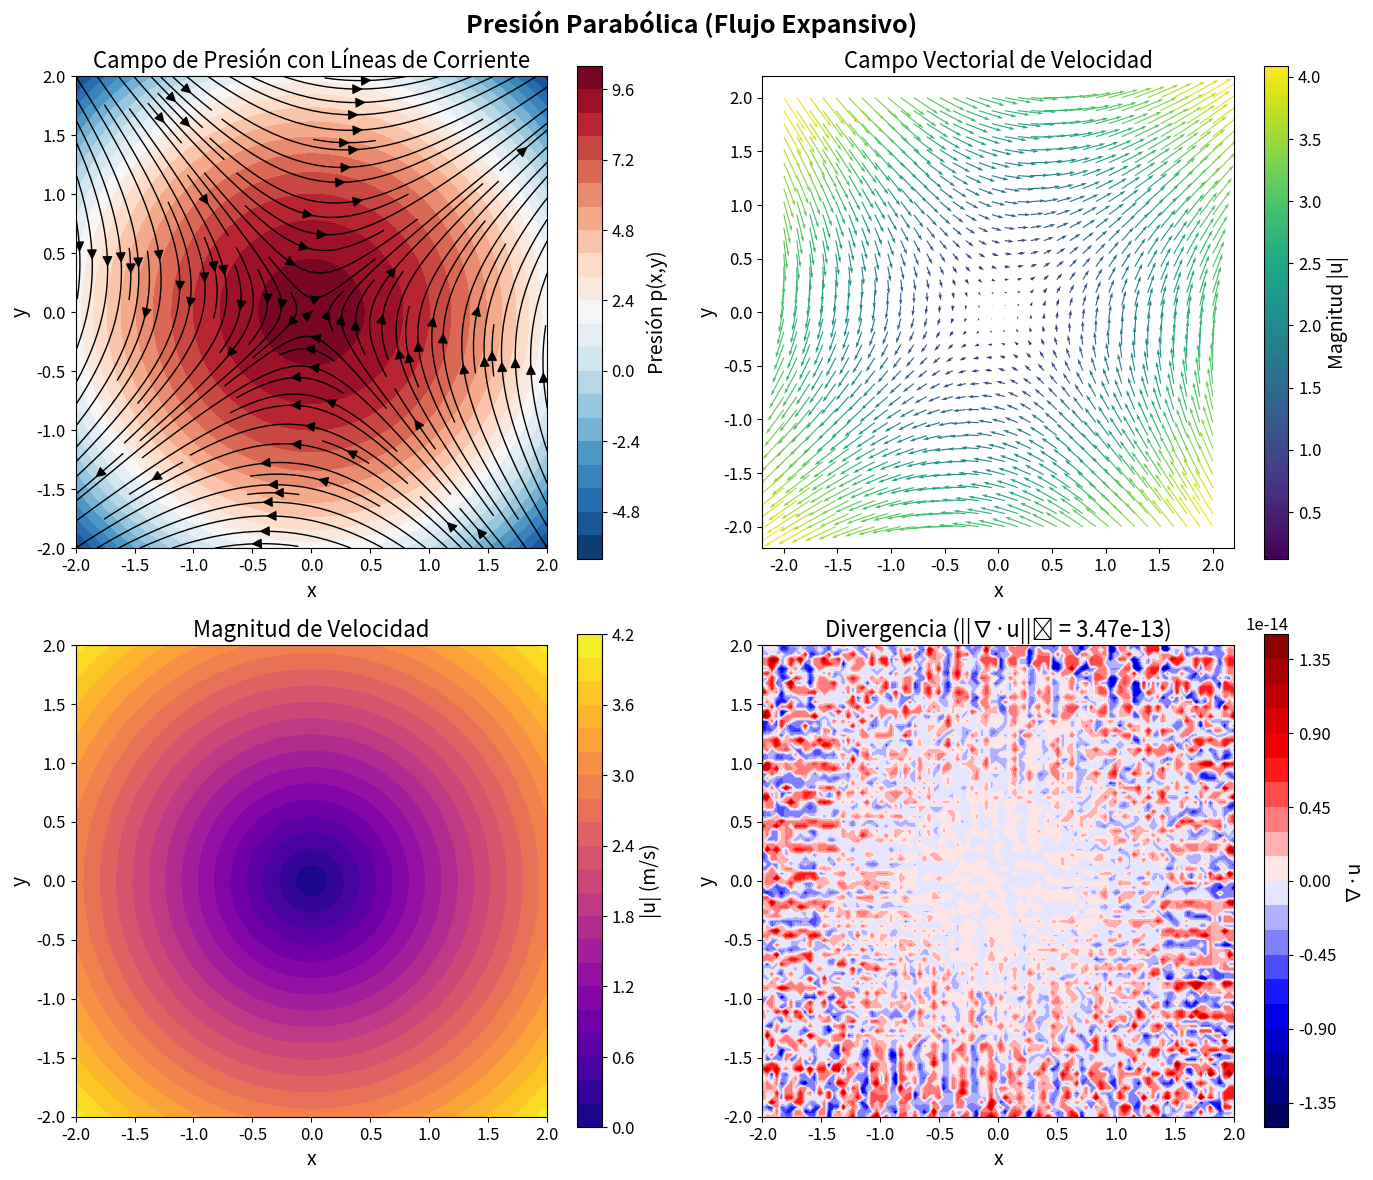
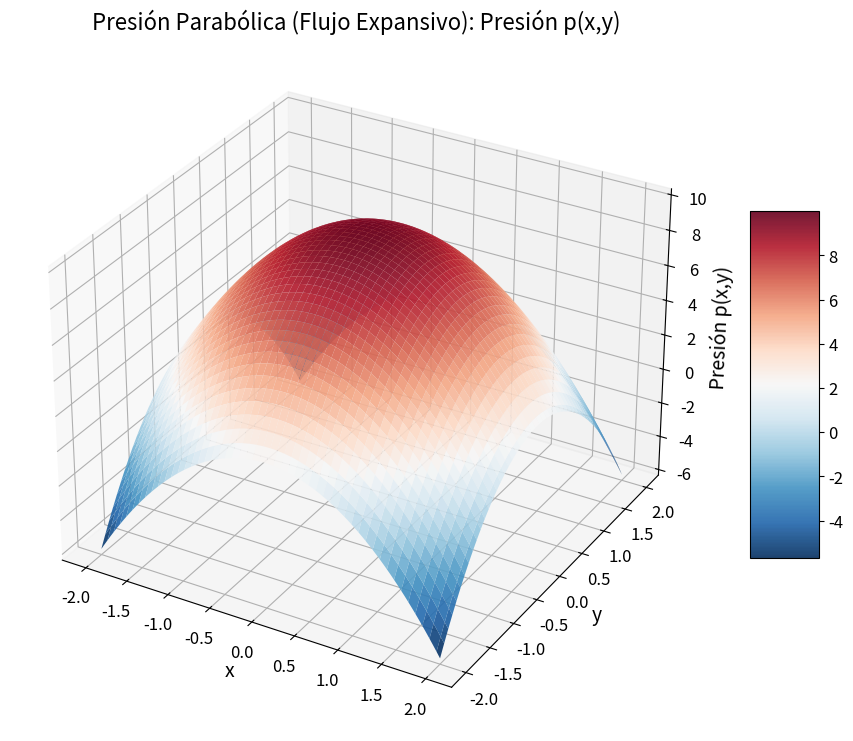
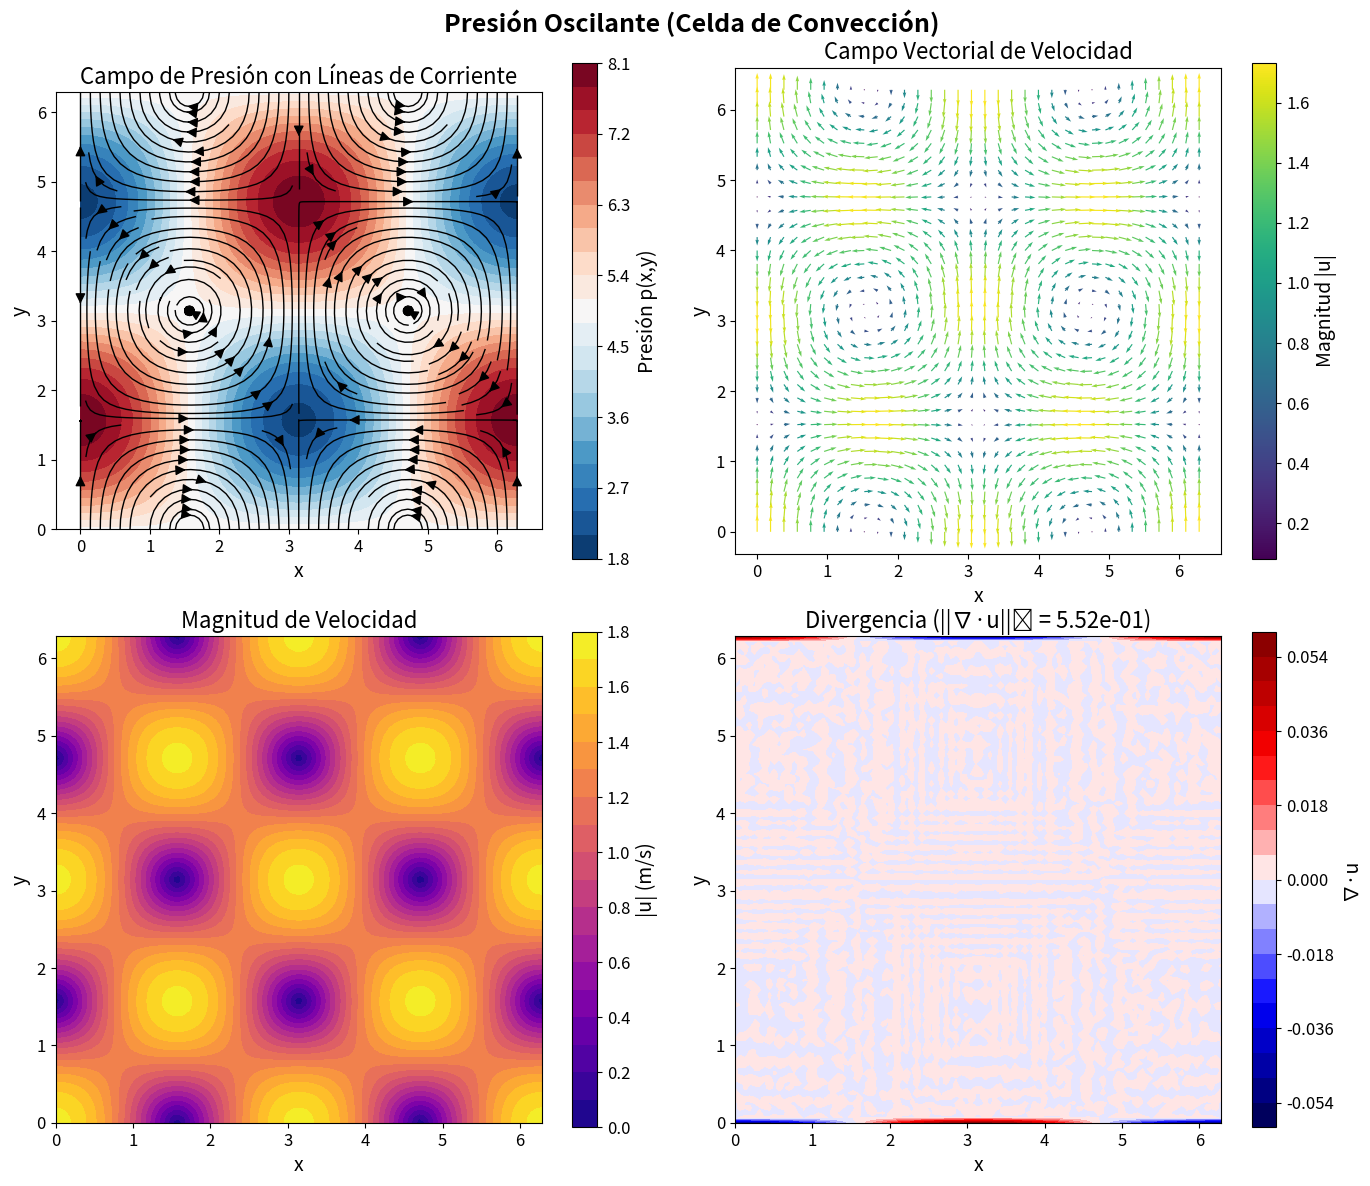
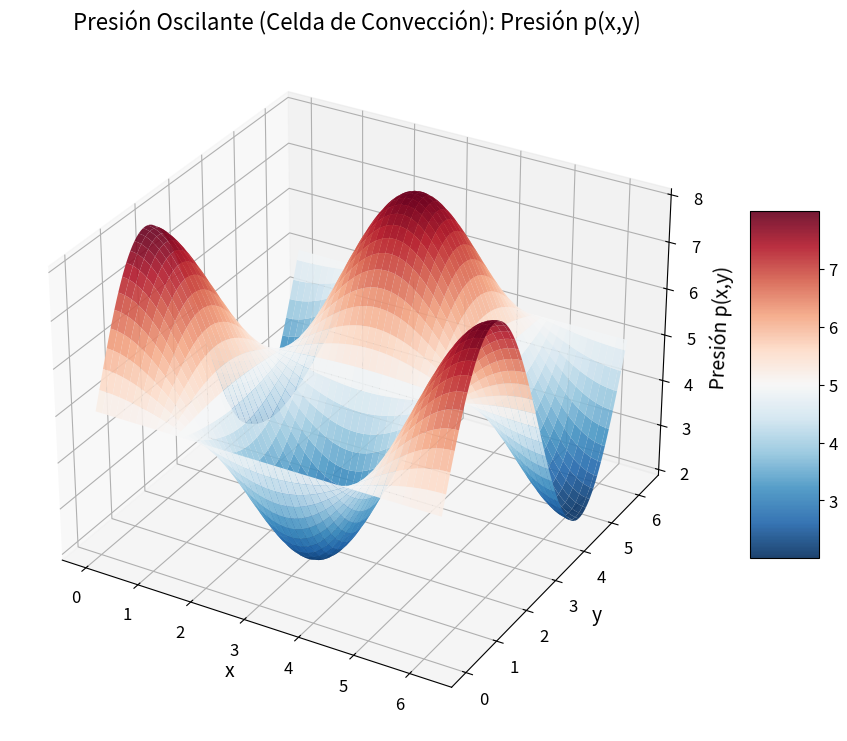

These figures' Python source, in order:
"""
Reconstrucción Algebraica y de Fourier de Flujos Incompresibles
================================================================

Este código implementa dos métodos para reconstruir campos de velocidad
a partir de distribuciones de presión conocidas:
1. Método algebraico con ansatz polinomiales
2. Método de Fourier para presiones periódicas

[redacted]
[redacted]
"""

import numpy as np
import matplotlib.pyplot as plt
from matplotlib import cm

# Configuración de estilo para publicación
plt.rcParams['figure.figsize'] = (12, 10)
plt.rcParams['font.size'] = 12
plt.rcParams['axes.labelsize'] = 14
plt.rcParams['axes.titlesize'] = 16
plt.rcParams['legend.fontsize'] = 12

class FlowReconstruction:
    """Clase base para reconstrucción de flujos"""

    def __init__(self, rho=1.0):
        """
        Parámetros:
        -----------
        rho : float
            Densidad del fluido (kg/m³)
        """
        self.rho = rho

    def verify_incompressibility(self, u, v, x, y):
        """Verifica la condición de incompresibilidad"""
        du_dx = np.gradient(u, x[0, :], axis=1)
        dv_dy = np.gradient(v, y[:, 0], axis=0)
        div_u = du_dx + dv_dy
        return np.linalg.norm(div_u)

    def verify_poisson(self, p, u, v, x, y):
        """Verifica la ecuación de Poisson para la presión"""
        # Laplaciano de presión
        dp_dx2 = np.gradient(np.gradient(p, x[0, :], axis=1), x[0, :], axis=1)
        dp_dy2 = np.gradient(np.gradient(p, y[:, 0], axis=0), y[:, 0], axis=0)
        laplacian_p = dp_dx2 + dp_dy2

        # Término no lineal
        du_dx = np.gradient(u, x[0, :], axis=1)
        du_dy = np.gradient(u, y[:, 0], axis=0)
        dv_dx = np.gradient(v, x[0, :], axis=1)
        dv_dy = np.gradient(v, y[:, 0], axis=0)

        term1 = u * du_dx + v * du_dy
        term2 = u * dv_dx + v * dv_dy

        dterm1_dx = np.gradient(term1, x[0, :], axis=1)
        dterm2_dy = np.gradient(term2, y[:, 0], axis=0)

        nonlinear_term = dterm1_dx + dterm2_dy

        residual = laplacian_p + self.rho * nonlinear_term
        return np.linalg.norm(residual)


class AlgebraicReconstruction(FlowReconstruction):
    """Método algebraico con ansatz polinomiales"""

    def case_a_parabolic_pressure(self, alpha=1.0, a1=0.5):
        """
        Caso A: Presión parabólica radial
        p(x,y) = P0 - alpha*(x² + y²)

        Parámetros:
        -----------
        alpha : float
            Parámetro de intensidad de presión
        a1 : float
            Grado de libertad residual (rotación)

        Retorna:
        --------
        dict con campos p, u, v y coordenadas x, y
        """
        # Definir dominio
        x = np.linspace(-2, 2, 100)
        y = np.linspace(-2, 2, 100)
        X, Y = np.meshgrid(x, y)

        # Campo de presión
        P0 = 10.0
        P = P0 - alpha * (X**2 + Y**2)

        # Campo de velocidad reconstruido (Ecuación 14 del paper)
        coef = np.sqrt(alpha / self.rho)
        U = a1 * X + coef * Y
        V = coef * X - a1 * Y

        return {
            'x': X, 'y': Y,
            'p': P, 'u': U, 'v': V,
            'name': 'Presión Parabólica (Flujo Expansivo)',
            'params': {'alpha': alpha, 'a1': a1}
        }


class FourierReconstruction(FlowReconstruction):
    """Método de Fourier para presiones periódicas"""

    def case_b_oscillating_pressure(self, A=1.0, L=2*np.pi):
        """
        Caso B: Presión oscilante (celda de convección)
        p(x,y) = P0 + A*cos(kx)*sin(ky)

        Parámetros:
        -----------
        A : float
            Amplitud de oscilación de presión
        L : float
            Longitud característica del dominio

        Retorna:
        --------
        dict con campos p, u, v y coordenadas x, y
        """
        # Definir dominio periódico
        x = np.linspace(0, L, 100)
        y = np.linspace(0, L, 100)
        X, Y = np.meshgrid(x, y)

        # Número de onda
        k = 2 * np.pi / L

        # Campo de presión
        P0 = 5.0
        P = P0 + A * np.cos(k * X) * np.sin(k * Y)

        # Campo de velocidad reconstruido (Ecuación 23 del paper)
        U0 = np.sqrt(A * k / self.rho)
        U = U0 * np.sin(k * X) * np.sin(k * Y)
        V = U0 * np.cos(k * X) * np.cos(k * Y)

        return {
            'x': X, 'y': Y,
            'p': P, 'u': U, 'v': V,
            'name': 'Presión Oscilante (Celda de Convección)',
            'params': {'A': A, 'k': k, 'U0': U0}
        }


class Visualizer:
    """Generación de visualizaciones científicas"""

    @staticmethod
    def plot_flow_field(data, save_path=None):
        """
        Visualiza el campo de flujo completo

        Parámetros:
        -----------
        data : dict
            Diccionario con x, y, p, u, v
        save_path : str, opcional
            Ruta para guardar la figura
        """
        fig, axes = plt.subplots(2, 2, figsize=(14, 12))

        X, Y = data['x'], data['y']
        P, U, V = data['p'], data['u'], data['v']

        # 1. Mapa de presión con líneas de corriente
        ax = axes[0, 0]
        contourf = ax.contourf(X, Y, P, levels=20, cmap='RdBu_r')
        ax.streamplot(X, Y, U, V, color='black', linewidth=1,
                      density=1.5, arrowsize=1.5)
        plt.colorbar(contourf, ax=ax, label='Presión p(x,y)')
        ax.set_xlabel('x')
        ax.set_ylabel('y')
        ax.set_title('Campo de Presión con Líneas de Corriente')
        ax.set_aspect('equal')

        # 2. Campo vectorial de velocidad
        ax = axes[0, 1]
        speed = np.sqrt(U**2 + V**2)
        skip = (slice(None, None, 3), slice(None, None, 3))
        quiver = ax.quiver(X[skip], Y[skip], U[skip], V[skip],
                          speed[skip], cmap='viridis', scale=50)
        plt.colorbar(quiver, ax=ax, label='Magnitud |u|')
        ax.set_xlabel('x')
        ax.set_ylabel('y')
        ax.set_title('Campo Vectorial de Velocidad')
        ax.set_aspect('equal')

        # 3. Magnitud de velocidad
        ax = axes[1, 0]
        contourf = ax.contourf(X, Y, speed, levels=20, cmap='plasma')
        plt.colorbar(contourf, ax=ax, label='|u| (m/s)')
        ax.set_xlabel('x')
        ax.set_ylabel('y')
        ax.set_title('Magnitud de Velocidad')
        ax.set_aspect('equal')

        # 4. Verificación de divergencia
        ax = axes[1, 1]
        du_dx = np.gradient(U, X[0, :], axis=1)
        dv_dy = np.gradient(V, Y[:, 0], axis=0)
        div_u = du_dx + dv_dy
        contourf = ax.contourf(X, Y, div_u, levels=20, cmap='seismic')
        plt.colorbar(contourf, ax=ax, label='∇·u')
        ax.set_xlabel('x')
        ax.set_ylabel('y')
        ax.set_title(f'Divergencia (||∇·u||₂ = {np.linalg.norm(div_u):.2e})')
        ax.set_aspect('equal')

        fig.suptitle(data['name'], fontsize=18, fontweight='bold')
        plt.tight_layout()

        if save_path:
            plt.savefig(save_path, dpi=300, bbox_inches='tight')
            print(f"Figura guardada en: {save_path}")

        return fig

    @staticmethod
    def plot_3d_surface(data, field='p', save_path=None):
        """
        Visualización 3D de un campo

        Parámetros:
        -----------
        data : dict
            Diccionario con x, y y el campo a visualizar
        field : str
            Campo a visualizar: 'p', 'u', 'v', o 'speed'
        save_path : str, opcional
            Ruta para guardar la figura
        """
        fig = plt.figure(figsize=(12, 9))
        ax = fig.add_subplot(111, projection='3d')

        X, Y = data['x'], data['y']

        if field == 'p':
            Z = data['p']
            label = 'Presión p(x,y)'
            cmap = 'RdBu_r'
        elif field == 'speed':
            Z = np.sqrt(data['u']**2 + data['v']**2)
            label = 'Magnitud |u|'
            cmap = 'viridis'
        elif field == 'u':
            Z = data['u']
            label = 'Componente u(x,y)'
            cmap = 'coolwarm'
        elif field == 'v':
            Z = data['v']
            label = 'Componente v(x,y)'
            cmap = 'coolwarm'

        surf = ax.plot_surface(X, Y, Z, cmap=cmap,
                              linewidth=0, antialiased=True, alpha=0.9)

        ax.set_xlabel('x')
        ax.set_ylabel('y')
        ax.set_zlabel(label)
        ax.set_title(f'{data["name"]}: {label}')

        fig.colorbar(surf, ax=ax, shrink=0.5, aspect=5)

        if save_path:
            plt.savefig(save_path, dpi=300, bbox_inches='tight')
            print(f"Figura 3D guardada en: {save_path}")

        return fig


def main():
    """Función principal para generar todos los resultados"""

    print("="*70)
    print("Reconstrucción de Flujos Incompresibles")
    print("Método Algebraico y de Fourier")
    print("="*70)

    # Crear instancias
    alg_recon = AlgebraicReconstruction(rho=1.0)
    fourier_recon = FourierReconstruction(rho=1.0)
    viz = Visualizer()

    # Caso A: Presión Parabólica (Método Algebraico)
    print("\n[1/2] Generando Caso A: Presión Parabólica...")
    data_a = alg_recon.case_a_parabolic_pressure(alpha=2.0, a1=0.3)

    # Verificaciones
    div_norm = alg_recon.verify_incompressibility(
        data_a['u'], data_a['v'], data_a['x'], data_a['y']
    )
    poisson_norm = alg_recon.verify_poisson(
        data_a['p'], data_a['u'], data_a['v'], data_a['x'], data_a['y']
    )

    print(f"  ✓ Norma de divergencia: {div_norm:.2e}")
    print(f"  ✓ Residual de Poisson: {poisson_norm:.2e}")

    # Visualizaciones
    viz.plot_flow_field(data_a, save_path='caso_a_parabolic.png')
    viz.plot_3d_surface(data_a, field='p', save_path='caso_a_pressure_3d.png')

    # Caso B: Presión Oscilante (Método de Fourier)
    print("\n[2/2] Generando Caso B: Presión Oscilante...")
    data_b = fourier_recon.case_b_oscillating_pressure(A=3.0, L=2*np.pi)

    # Verificaciones
    div_norm = fourier_recon.verify_incompressibility(
        data_b['u'], data_b['v'], data_b['x'], data_b['y']
    )
    poisson_norm = fourier_recon.verify_poisson(
        data_b['p'], data_b['u'], data_b['v'], data_b['x'], data_b['y']
    )

    print(f"  ✓ Norma de divergencia: {div_norm:.2e}")
    print(f"  ✓ Residual de Poisson: {poisson_norm:.2e}")

    # Visualizaciones
    viz.plot_flow_field(data_b, save_path='caso_b_oscillating.png')
    viz.plot_3d_surface(data_b, field='p', save_path='caso_b_pressure_3d.png')

    print("\n" + "="*70)
    print("✓ Todas las visualizaciones generadas exitosamente")
    print("="*70)

    plt.show()


if __name__ == "__main__":
    main()
